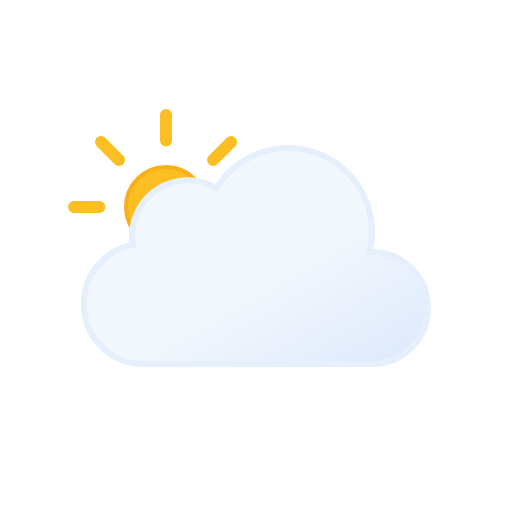
t = 0.00 s
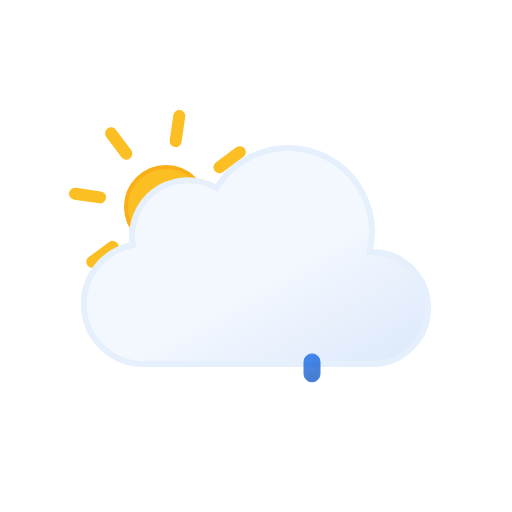
t = 1.11 s
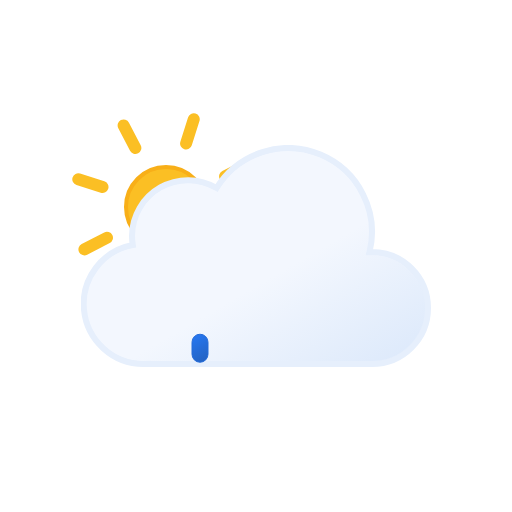
t = 2.34 s
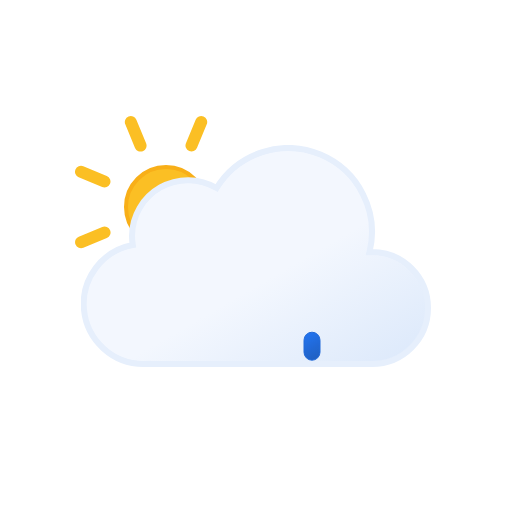
t = 3.00 s
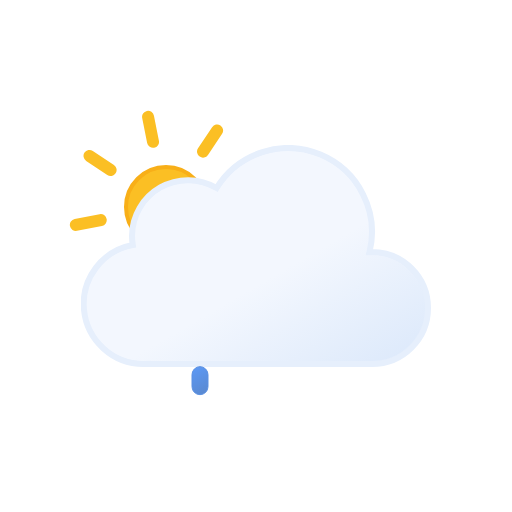
t = 4.50 s
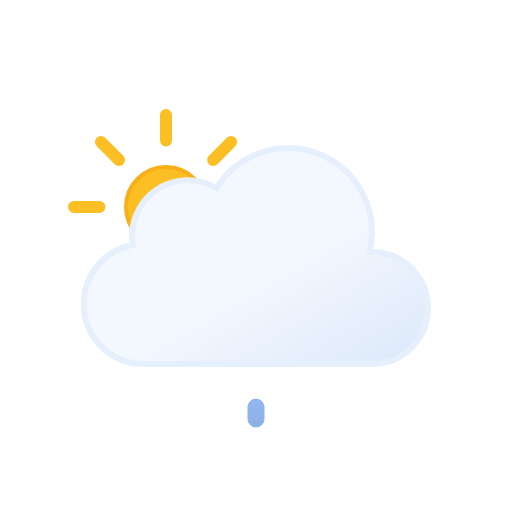
t = 6.00 s

The animated SVG that drew these frames (rendered in a browser with its animation timeline set to each time). Animation: 7 SMIL elements (animate=3,animateTransform=4); one cycle of 6.00 s, repeats indefinitely.

<svg xmlns="http://www.w3.org/2000/svg" xmlns:xlink="http://www.w3.org/1999/xlink" viewBox="0 0 512 512"><defs><linearGradient id="a" x1="99.5" x2="232.6" y1="30.7" y2="261.4" gradientUnits="userSpaceOnUse"><stop offset="0" stop-color="#f3f7fe"/><stop offset=".5" stop-color="#f3f7fe"/><stop offset="1" stop-color="#deeafb"/></linearGradient><linearGradient id="b" x1="78" x2="118" y1="63.4" y2="132.7" gradientUnits="userSpaceOnUse"><stop offset="0" stop-color="#fbbf24"/><stop offset=".5" stop-color="#fbbf24"/><stop offset="1" stop-color="#f59e0b"/></linearGradient><linearGradient id="c" x1="1308.3" x2="1317.8" y1="-657.9" y2="-633.3" gradientTransform="rotate(-9 7158.052 6929.531)" gradientUnits="userSpaceOnUse"><stop offset="0" stop-color="#0b65ed"/><stop offset=".5" stop-color="#0a5ad4"/><stop offset="1" stop-color="#0950bc"/></linearGradient><linearGradient xlink:href="#c" id="d" x1="1363.6" x2="1373.1" y1="-649.2" y2="-624.5"/><linearGradient xlink:href="#c" id="e" x1="1419" x2="1428.4" y1="-640.4" y2="-615.8"/><symbol id="g" viewBox="0 0 196 196"><circle cx="98" cy="98" r="40" fill="url(#b)" stroke="#f8af18" stroke-miterlimit="10" stroke-width="4"/><path fill="none" stroke="#fbbf24" stroke-linecap="round" stroke-miterlimit="10" stroke-width="12" d="M98 31.4V6m0 184v-25.4M145.1 51l18-17.9M33 163l18-17.9M51 51 33 33m130.1 130.1-18-18M6 98h25.4M190 98h-25.4"><animateTransform additive="sum" attributeName="transform" dur="6s" repeatCount="indefinite" type="rotate" values="0 98 98; 45 98 98"/></path></symbol><symbol id="h" viewBox="0 0 350 222"><path fill="url(#a)" stroke="#e6effc" stroke-miterlimit="10" stroke-width="6" d="m291 107-2.5.1A83.9 83.9 0 00135.6 43 56 56 0 0051 91a56.6 56.6 0 00.8 9A60 60 0 0063 219l4-.2v.2h224a56 56 0 000-112Z"/></symbol><symbol id="f" viewBox="0 0 363 258"><use xlink:href="#g" width="196" height="196"/><use xlink:href="#h" width="350" height="222" transform="translate(13 36)"/></symbol></defs><use xlink:href="#f" width="363" height="258" transform="translate(68 109)"/><path fill="url(#c)" stroke="#0a5ad4" stroke-miterlimit="10" d="M200 376a8 8 0 01-8-8v-12a8 8 0 0116 0v12a8 8 0 01-8 8Z" opacity="0"><animateTransform id="x1" additive="sum" attributeName="transform" begin="0s; x1.end+1s" dur="1s" keyTimes="0; .25; 1" type="translate" values="0 -32; 0 -32; 0 120;"/><animate id="y1" attributeName="opacity" begin="0s; y1.end+1s" dur="1s" keyTimes="0; .25; 1" values="0; 1; 0"/></path><path fill="url(#d)" stroke="#0a5ad4" stroke-miterlimit="10" d="M256 376a8 8 0 01-8-8v-12a8 8 0 0116 0v12a8 8 0 01-8 8Z" opacity="0"><animateTransform id="x2" additive="sum" attributeName="transform" begin="1.34s; x2.end+1s" dur="1s" keyTimes="0; .25; 1" type="translate" values="0 -32; 0 -32; 0 120;"/><animate id="y2" attributeName="opacity" begin="1.34s; y2.end+1s" dur="1s" keyTimes="0; .25; 1" values="0; 1; 0"/></path><path fill="url(#e)" stroke="#0a5ad4" stroke-miterlimit="10" d="M312 376a8 8 0 01-8-8v-12a8 8 0 0116 0v12a8 8 0 01-8 8Z" opacity="0"><animateTransform id="x3" additive="sum" attributeName="transform" begin=".67s; x3.end+1s" dur="1s" keyTimes="0; .25; 1" type="translate" values="0 -32; 0 -32; 0 120;"/><animate id="y3" attributeName="opacity" begin=".67s; y3.end+1s" dur="1s" keyTimes="0; .25; 1" values="0; 1; 0"/></path></svg>
